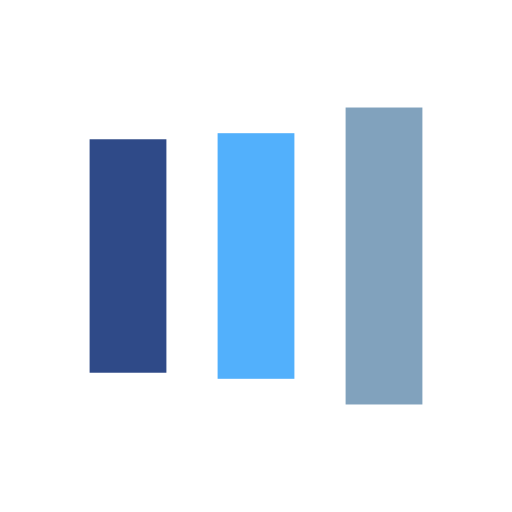
t = 0.00 s
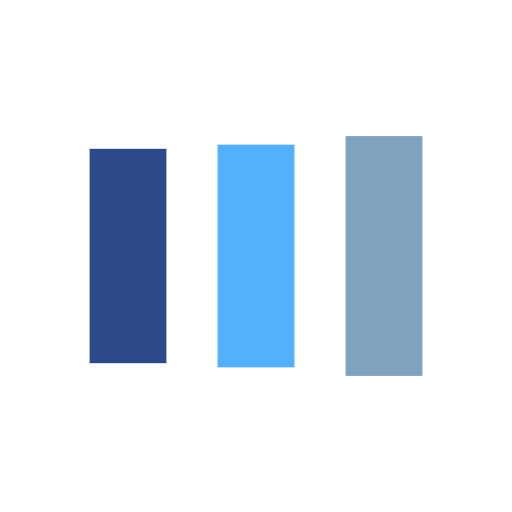
t = 0.13 s
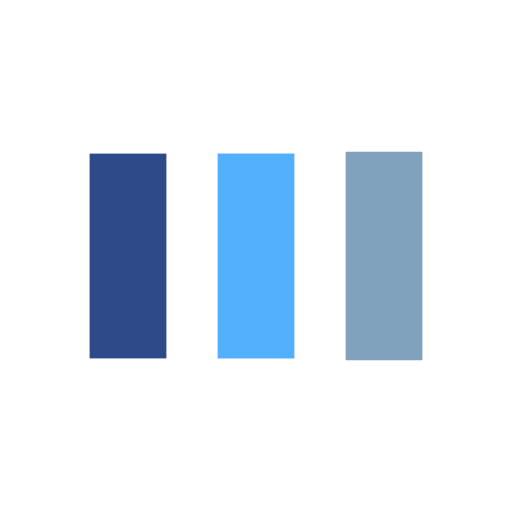
t = 0.38 s
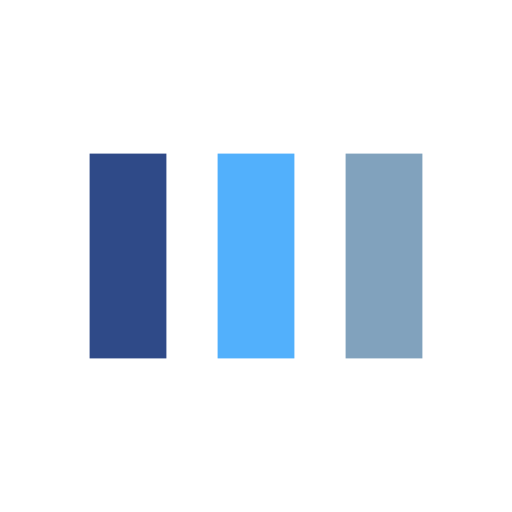
t = 0.50 s
t = 0.63 s: frame unchanged from t = 0.50 s, image omitted
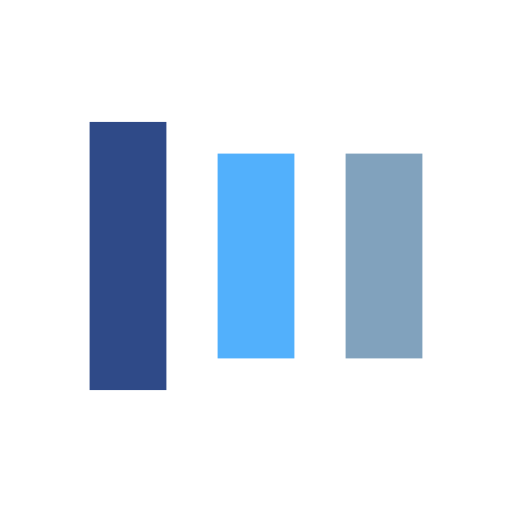
t = 0.88 s

The animated SVG that drew these frames (rendered in a browser with its animation timeline set to each time). Animation: 6 SMIL elements (animate=6); one cycle of 1.00 s, repeats indefinitely.

<svg xmlns="http://www.w3.org/2000/svg" viewBox="0 0 100 100" preserveAspectRatio="xMidYMid" width="200" height="200" style="shape-rendering: auto; display: block; background: transparent;" xmlns:xlink="http://www.w3.org/1999/xlink"><g><rect fill="#2f4a88" height="40" width="15" y="30" x="17.5">
  <animate begin="-0.2s" keySplines="0 0.5 0.5 1;0 0.5 0.5 1" values="18;30;30" keyTimes="0;0.5;1" calcMode="spline" dur="1s" repeatCount="indefinite" attributeName="y"></animate>
  <animate begin="-0.2s" keySplines="0 0.5 0.5 1;0 0.5 0.5 1" values="64;40;40" keyTimes="0;0.5;1" calcMode="spline" dur="1s" repeatCount="indefinite" attributeName="height"></animate>
</rect>
<rect fill="#52b0fc" height="40" width="15" y="30" x="42.5">
  <animate begin="-0.1s" keySplines="0 0.5 0.5 1;0 0.5 0.5 1" values="20.999999999999996;30;30" keyTimes="0;0.5;1" calcMode="spline" dur="1s" repeatCount="indefinite" attributeName="y"></animate>
  <animate begin="-0.1s" keySplines="0 0.5 0.5 1;0 0.5 0.5 1" values="58.00000000000001;40;40" keyTimes="0;0.5;1" calcMode="spline" dur="1s" repeatCount="indefinite" attributeName="height"></animate>
</rect>
<rect fill="#81a2bd" height="40" width="15" y="30" x="67.5">
  <animate keySplines="0 0.5 0.5 1;0 0.5 0.5 1" values="20.999999999999996;30;30" keyTimes="0;0.5;1" calcMode="spline" dur="1s" repeatCount="indefinite" attributeName="y"></animate>
  <animate keySplines="0 0.5 0.5 1;0 0.5 0.5 1" values="58.00000000000001;40;40" keyTimes="0;0.5;1" calcMode="spline" dur="1s" repeatCount="indefinite" attributeName="height"></animate>
</rect><g></g></g><!-- [ldio] generated by https://loading.io --></svg>